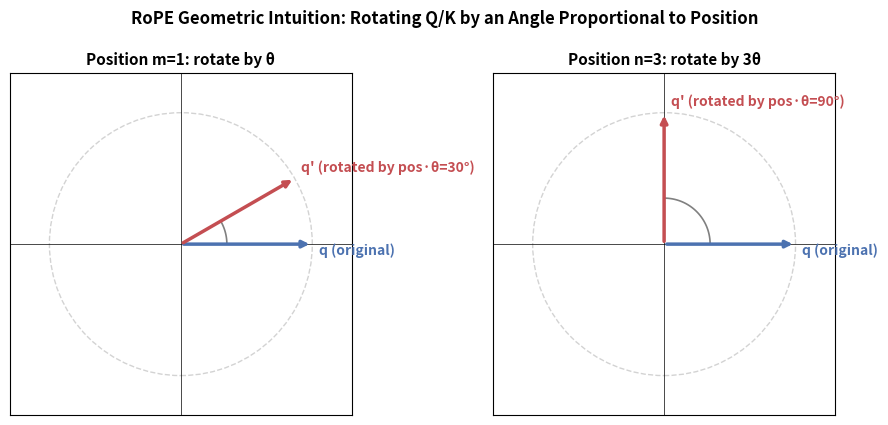

Generate this figure with matplotlib: (Note: this script raises an exception after producing the figure.)
import matplotlib
matplotlib.use("Agg")
import matplotlib.pyplot as plt
import numpy as np

OUT = "LLM_Technical_Notes_Resources/assets/第一部分：基础架构与核心机制/2. 位置编码/2.2 旋转位置编码（RoPE）原理与实现/rope-rotation-intuition.png"

fig, axes = plt.subplots(1, 2, figsize=(9, 4.5), dpi=150)

def draw_rotation(ax, theta_deg, title):
    v0 = np.array([1.0, 0.0])
    theta = np.deg2rad(theta_deg)
    R = np.array([[np.cos(theta), -np.sin(theta)], [np.sin(theta), np.cos(theta)]])
    v1 = R @ v0

    ax.annotate("", xy=v0, xytext=(0, 0),
                arrowprops=dict(arrowstyle="-|>", color="#4c72b0", lw=2.5))
    ax.annotate("", xy=v1, xytext=(0, 0),
                arrowprops=dict(arrowstyle="-|>", color="#c44e52", lw=2.5))

    ax.text(v0[0] + 0.05, v0[1] - 0.08, "q (original)", color="#4c72b0", fontsize=10, fontweight="bold")
    ax.text(v1[0] + 0.05, v1[1] + 0.05, f"q' (rotated by pos·θ={theta_deg}°)", color="#c44e52", fontsize=10, fontweight="bold")

    arc_theta = np.linspace(0, theta, 50)
    ax.plot(0.35 * np.cos(arc_theta), 0.35 * np.sin(arc_theta), color="gray", lw=1.2)

    circle = plt.Circle((0, 0), 1.0, fill=False, linestyle="--", color="lightgray")
    ax.add_patch(circle)
    ax.set_xlim(-1.3, 1.3)
    ax.set_ylim(-1.3, 1.3)
    ax.set_aspect("equal")
    ax.axhline(0, color="black", lw=0.5)
    ax.axvline(0, color="black", lw=0.5)
    ax.set_title(title, fontsize=11, fontweight="bold")
    ax.set_xticks([])
    ax.set_yticks([])

draw_rotation(axes[0], 30, "Position m=1: rotate by θ")
draw_rotation(axes[1], 90, "Position n=3: rotate by 3θ")

fig.suptitle("RoPE Geometric Intuition: Rotating Q/K by an Angle Proportional to Position", fontsize=12, fontweight="bold")
fig.tight_layout()
fig.savefig(OUT, bbox_inches="tight")
print("saved", OUT)
